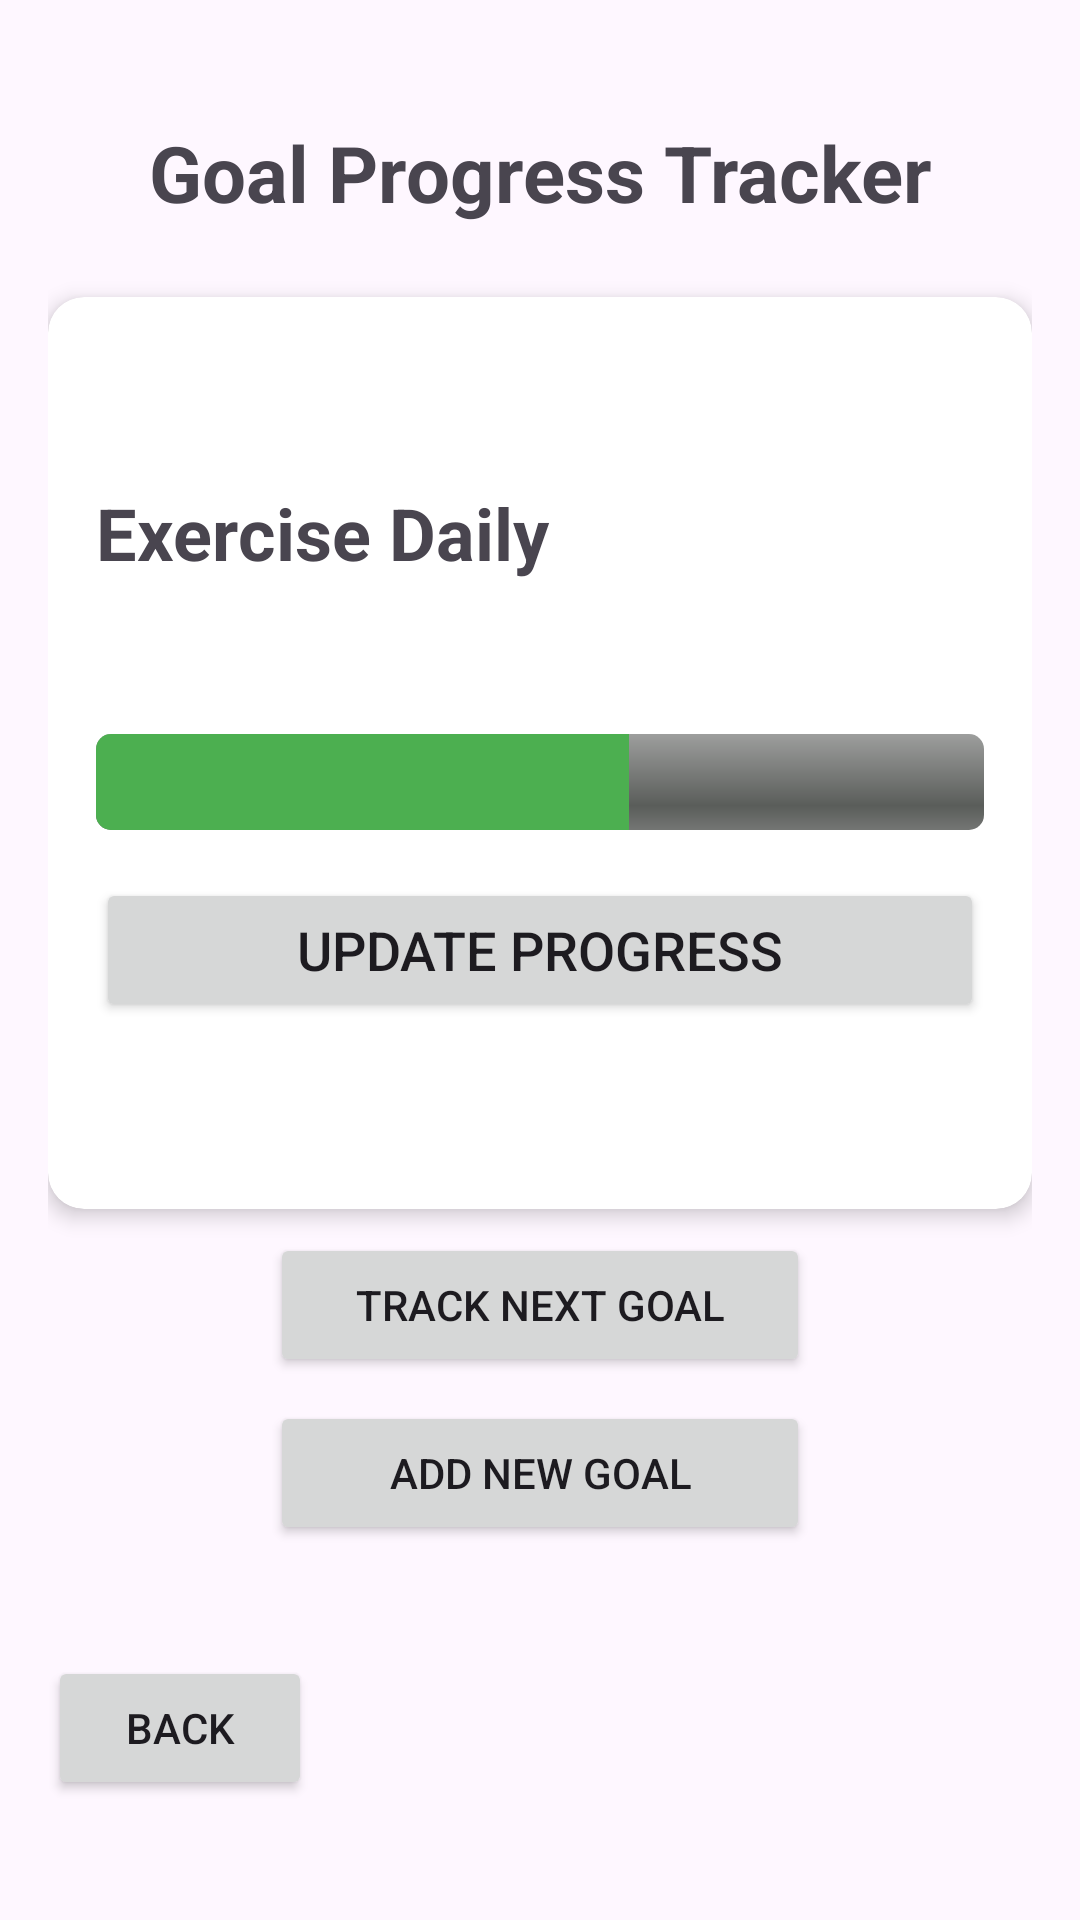

The Android layout XML behind this screen, and the referenced resources:
<!-- AndroidManifest.xml: application theme Theme.GoalFlow -->
<!-- res/layout/activity_tracker.xml -->
<?xml version="1.0" encoding="utf-8"?>
<androidx.constraintlayout.widget.ConstraintLayout
    xmlns:android="http://schemas.android.com/apk/res/android"
    xmlns:app="http://schemas.android.com/apk/res-auto"
    xmlns:tools="http://schemas.android.com/tools"
    android:id="@+id/main"
    android:layout_width="match_parent"
    android:layout_height="match_parent"
    android:padding="16dp"
    tools:context=".TrackerActivity">

    <TextView
        android:id="@+id/trackerTitleTV"
        android:layout_width="wrap_content"
        android:layout_height="wrap_content"
        android:text="Goal Progress Tracker"
        android:textSize="26sp"
        android:textStyle="bold"
        app:layout_constraintTop_toTopOf="parent"
        app:layout_constraintStart_toStartOf="parent"
        app:layout_constraintEnd_toEndOf="parent"
        android:gravity="center"
        android:layout_marginTop="24dp" />

    <androidx.cardview.widget.CardView
        android:id="@+id/exampleGoalCard"
        android:layout_width="0dp"
        android:layout_height="0dp"
        android:layout_marginTop="24dp"
        android:layout_marginBottom="16dp"
        app:layout_constraintTop_toBottomOf="@+id/trackerTitleTV"
        app:layout_constraintStart_toStartOf="parent"
        app:layout_constraintEnd_toEndOf="parent"
        app:layout_constraintHeight_percent="0.5"
        app:cardElevation="4dp"
        app:cardCornerRadius="12dp">

        <LinearLayout
            android:layout_width="match_parent"
            android:layout_height="match_parent"
            android:orientation="vertical"
            android:padding="16dp"
            android:gravity="center_vertical">

            <TextView
                android:id="@+id/goalNameTV"
                android:layout_width="match_parent"
                android:layout_height="wrap_content"
                android:text="Exercise Daily"
                android:textSize="24sp"
                android:textStyle="bold" />

            <TextView
                android:id="@+id/streakTV"
                android:layout_width="match_parent"
                android:layout_height="wrap_content"
                android:text=""
                android:textSize="20sp"
                android:paddingTop="8dp" />

            <ProgressBar
                android:id="@+id/progressBar"
                style="@android:style/Widget.ProgressBar.Horizontal"
                android:layout_width="match_parent"
                android:layout_height="32dp"
                android:progress="60"
                android:max="100"
                android:progressTint="#4CAF50"
                android:backgroundTint="#C8E6C9"
                android:layout_marginTop="16dp" />

            <Button
                android:id="@+id/updateProgressBTN"
                android:layout_width="match_parent"
                android:layout_height="wrap_content"
                android:text="Update Progress"
                android:textSize="18sp"
                android:layout_marginTop="16dp" />

        </LinearLayout>
    </androidx.cardview.widget.CardView>

    <Button
        android:id="@+id/nextGoalBTN"
        android:layout_width="180dp"
        android:layout_height="wrap_content"
        android:text="Track Next Goal"
        app:layout_constraintTop_toBottomOf="@+id/exampleGoalCard"
        app:layout_constraintStart_toStartOf="parent"
        app:layout_constraintEnd_toEndOf="parent"
        android:layout_marginTop="8dp" />

    <Button
        android:id="@+id/addGoalBTN"
        android:layout_width="180dp"
        android:layout_height="wrap_content"
        android:text="Add New Goal"
        app:layout_constraintTop_toBottomOf="@+id/nextGoalBTN"
        app:layout_constraintStart_toStartOf="parent"
        app:layout_constraintEnd_toEndOf="parent"
        android:layout_marginTop="8dp" />

    <Button
        android:id="@+id/backBTN"
        android:layout_width="wrap_content"
        android:layout_height="wrap_content"
        android:text="Back"
        app:layout_constraintBottom_toBottomOf="parent"
        app:layout_constraintStart_toStartOf="parent"
        android:layout_marginBottom="24dp" />

</androidx.constraintlayout.widget.ConstraintLayout>
<!-- resources referenced by this layout -->
<resources>
  <style name="Theme.GoalFlow" parent="Base.Theme.GoalFlow" />
  <style name="Base.Theme.GoalFlow" parent="Theme.Material3.DayNight.NoActionBar">
          
          
      </style>
</resources>
